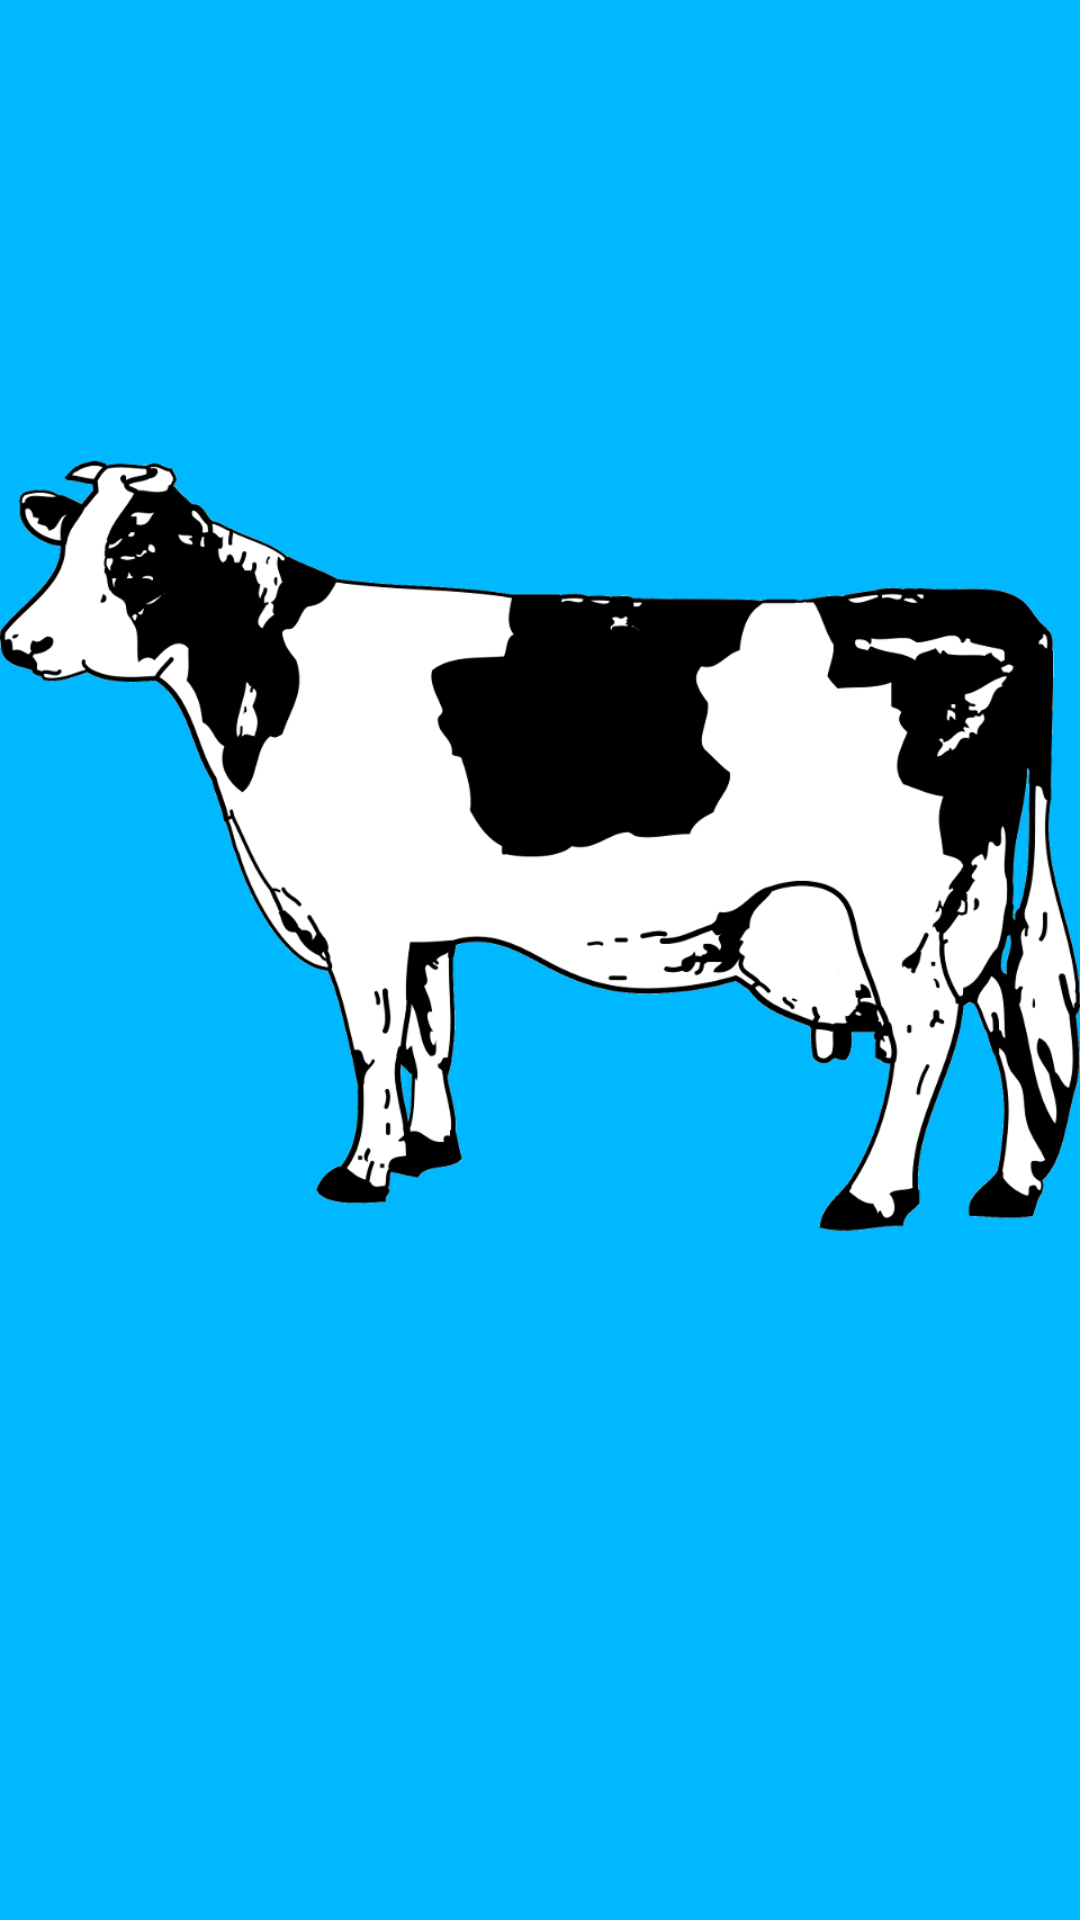

Produce the Android XML layout that renders to this screen, including the resource entries it uses.
<!-- AndroidManifest.xml: application theme AppTheme -->
<!-- res/layout/activity_splash_screen.xml -->
<?xml version="1.0" encoding="utf-8"?>
<RelativeLayout xmlns:android="http://schemas.android.com/apk/res/android"
    android:layout_width="match_parent"
    android:layout_height="match_parent"
    android:background="@color/betfair_yellow">

    <ImageView
        android:id="@+id/imgvwLogo"
        android:layout_width="wrap_content"
        android:layout_height="wrap_content"
        android:src="@drawable/logo"
        android:layout_centerVertical="true"
        android:layout_alignParentLeft="true"
        android:layout_alignParentStart="true"
        android:layout_above="@+id/prgrssbrLogin" />

    <ProgressBar
        style="?android:attr/progressBarStyleLarge"
        android:layout_width="wrap_content"
        android:layout_height="wrap_content"
        android:id="@+id/prgrssbrLogin"
        android:indeterminate="true"
        android:visibility="invisible"
        android:layout_alignParentBottom="true"
        android:layout_centerHorizontal="true" />

</RelativeLayout>
<!-- resources referenced by this layout -->
<resources>
  <color name="betfair_yellow">#00B8FF</color>
  <!-- drawable logo: png bitmap (drawable, 119035 bytes) -->
  <style name="AppTheme" parent="Theme.AppCompat.Light.DarkActionBar">
      </style>
</resources>
